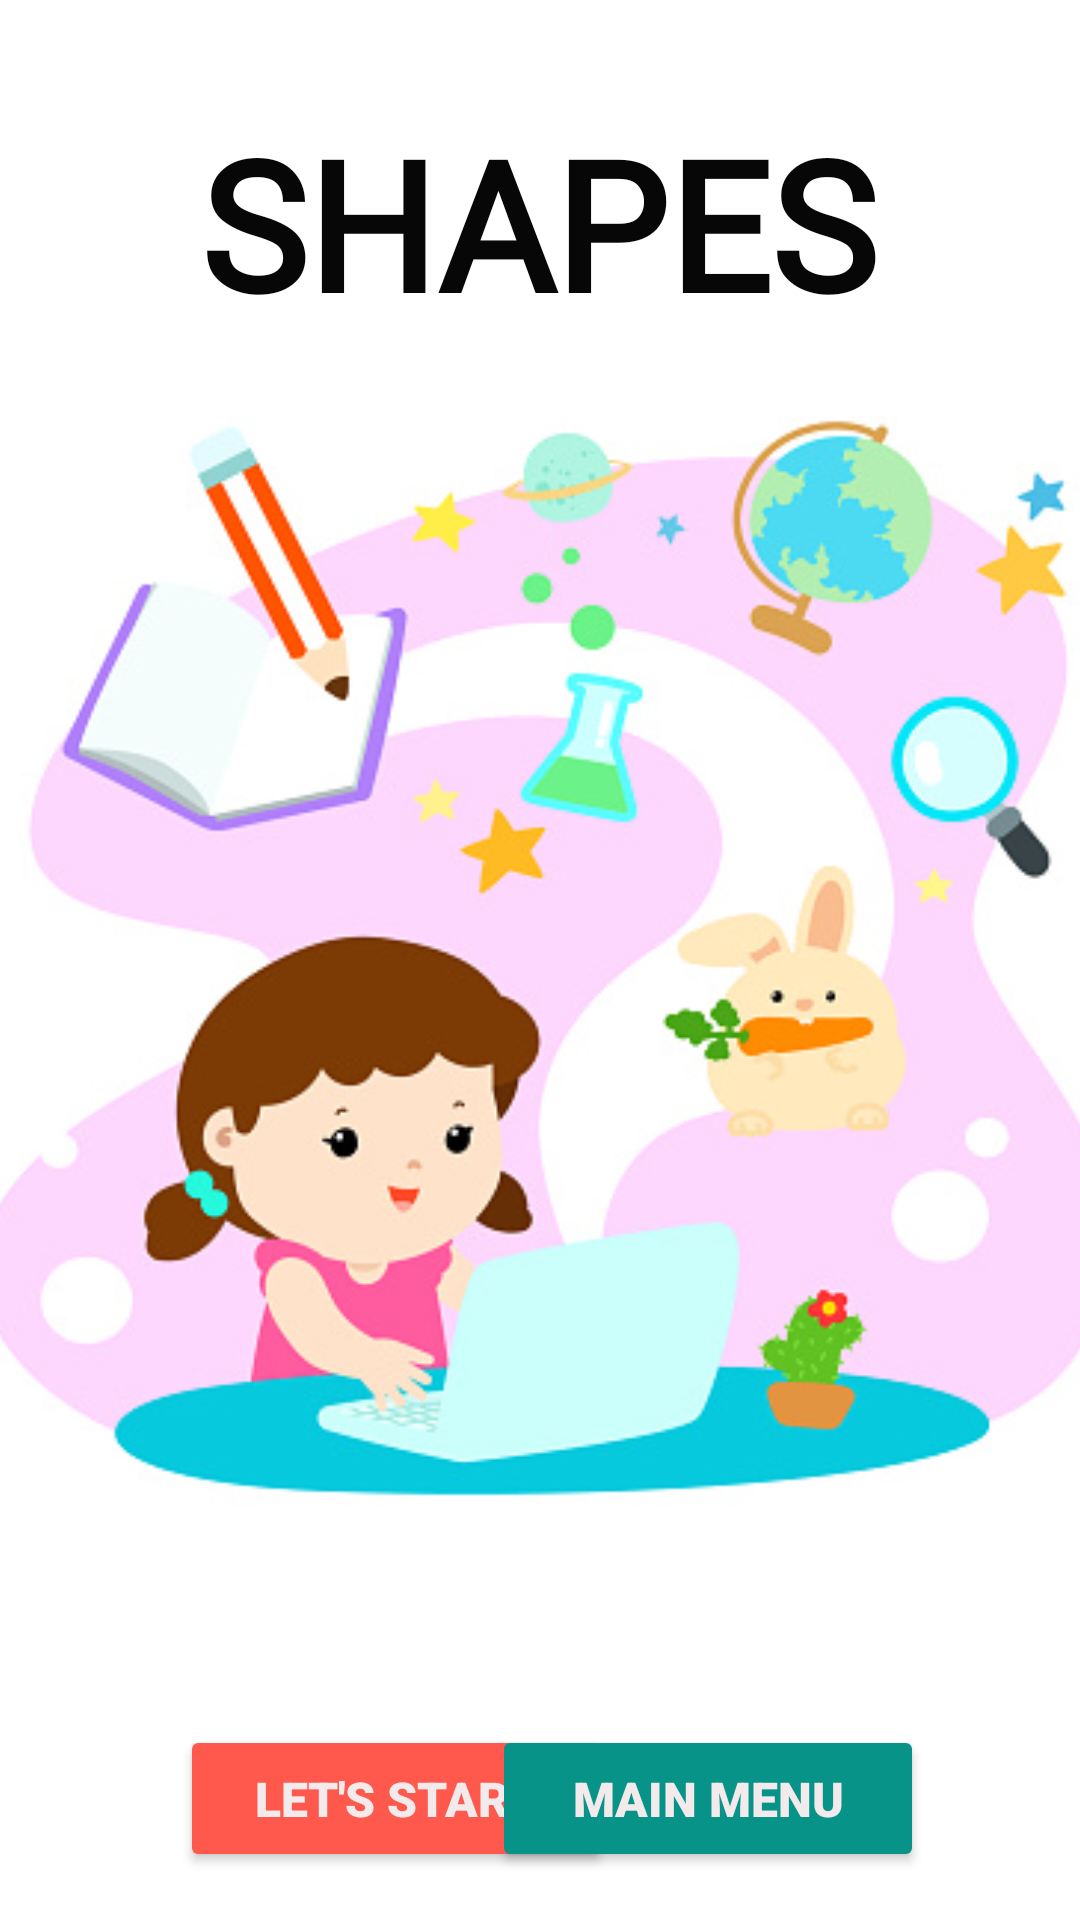

Layout XML and referenced resources for this Android screen:
<!-- AndroidManifest.xml: application theme Theme.ChildrenLearningApp -->
<!-- res/layout/activity_intro_shape.xml -->
<?xml version="1.0" encoding="utf-8"?>
<androidx.constraintlayout.widget.ConstraintLayout xmlns:android="http://schemas.android.com/apk/res/android"
    xmlns:app="http://schemas.android.com/apk/res-auto"
    xmlns:tools="http://schemas.android.com/tools"
    android:layout_width="match_parent"
    android:layout_height="match_parent"
    tools:context="shapes.Intro_Shape">

    <ImageView
        android:id="@+id/imageView10"
        android:layout_width="411dp"
        android:layout_height="732dp"
        app:layout_constraintBottom_toBottomOf="parent"
        app:layout_constraintEnd_toEndOf="parent"
        app:layout_constraintStart_toStartOf="parent"
        app:layout_constraintTop_toTopOf="parent"
        app:srcCompat="@drawable/shapes_intro" />

    <TextView
        android:id="@+id/textView4"
        android:layout_width="wrap_content"
        android:layout_height="wrap_content"
        android:layout_marginTop="80dp"
        android:fontFamily="@font/berkshire_swash"
        android:text="SHAPES"
        android:textAlignment="center"
        android:textColor="#070707"
        android:textSize="60sp"
        android:textStyle="bold"
        app:layout_constraintEnd_toEndOf="parent"
        app:layout_constraintHorizontal_bias="0.497"
        app:layout_constraintStart_toStartOf="parent"
        app:layout_constraintTop_toTopOf="@+id/imageView10" />

    <Button
        android:id="@+id/start_btn"
        android:layout_width="144dp"
        android:layout_height="49dp"
        android:layout_marginStart="60dp"
        android:layout_marginBottom="16dp"
        android:fontFamily="sans-serif-black"
        android:text="Let's Start"
        android:textColor="#F3EBEB"
        android:textSize="16sp"
        android:textStyle="bold"
        app:backgroundTint="@color/start_clr"
        app:layout_constraintBottom_toBottomOf="parent"
        app:layout_constraintStart_toStartOf="parent" />

    <Button
        android:id="@+id/back_btn"
        android:layout_width="144dp"
        android:layout_height="49dp"
        android:layout_marginEnd="52dp"
        android:layout_marginBottom="16dp"
        android:fontFamily="sans-serif-black"
        android:text="Main Menu"
        android:textColor="#F3EBEB"
        android:textSize="16sp"
        android:textStyle="bold"
        app:backgroundTint="@color/back_clr"
        app:layout_constraintBottom_toBottomOf="parent"
        app:layout_constraintEnd_toEndOf="parent" />

</androidx.constraintlayout.widget.ConstraintLayout>
<!-- resources referenced by this layout -->
<resources>
  <color name="back_clr">#079387</color>
  <color name="start_clr">#FF594D</color>
  <!-- drawable shapes_intro: jpg bitmap (drawable, 65715 bytes) -->
  <style name="Theme.ChildrenLearningApp" parent="Theme.MaterialComponents.DayNight.DarkActionBar">
          
          <item name="colorPrimary">@color/purple_500</item>
          <item name="colorPrimaryVariant">@color/purple_700</item>
          <item name="colorOnPrimary">@color/white</item>
          
          <item name="colorSecondary">@color/teal_200</item>
          <item name="colorSecondaryVariant">@color/teal_700</item>
          <item name="colorOnSecondary">@color/black</item>
          
          <item name="android:statusBarColor" tools:targetApi="l">?attr/colorPrimaryVariant</item>
          
      </style>
  <color name="purple_500">#FF6200EE</color>
  <color name="purple_700">#FF3700B3</color>
  <color name="white">#FFFFFFFF</color>
  <color name="teal_200">#FF03DAC5</color>
  <color name="teal_700">#FF018786</color>
  <color name="black">#FF000000</color>
</resources>
